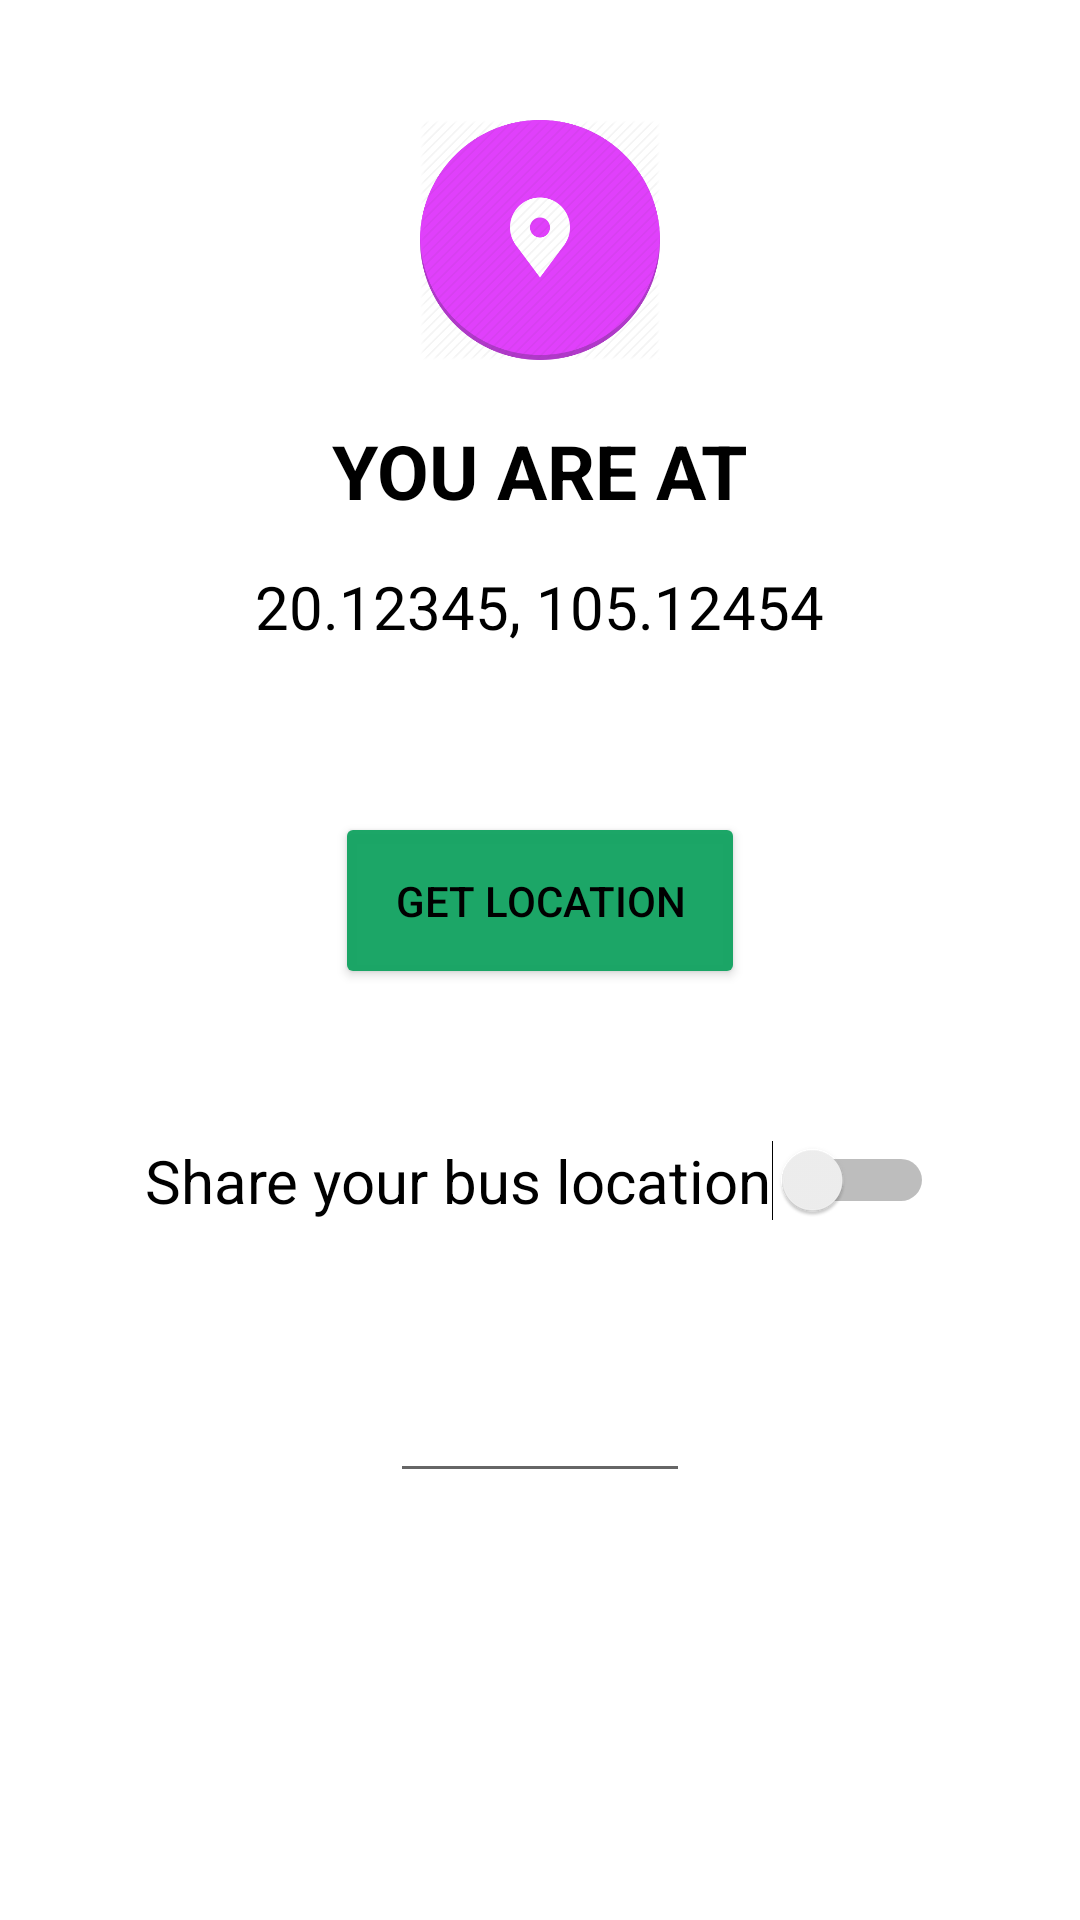

Android layout source for this screen:
<!-- AndroidManifest.xml: application theme AppTheme -->
<!-- res/layout/activity_share_location.xml -->
<LinearLayout xmlns:android="http://schemas.android.com/apk/res/android"
    android:layout_width="match_parent"
    android:layout_height="match_parent"
    android:background="#FFFFFF"
    android:gravity="center_horizontal"
    android:orientation="vertical"
    android:weightSum="1">

    <ImageView
        android:layout_width="80dp"
        android:layout_height="80dp"
        android:layout_marginTop="40dp"
        android:src="@drawable/marker" />

    <TextView
        android:layout_width="wrap_content"
        android:layout_height="wrap_content"
        android:layout_marginTop="20dp"
        android:text="@string/lbl_you_are_at"
        android:textColor="#000"
        android:textSize="25dp"
        android:textStyle="bold" />

    <TextView
        android:id="@+id/lblLocation"
        android:layout_width="wrap_content"
        android:layout_height="wrap_content"
        android:gravity="center_horizontal"
        android:text="20.12345, 105.12454"
        android:padding="15dp"
        android:textColor="#000"
        android:textSize="20dp" />

    <Button
        android:id="@+id/btnShowLocation"
        style="?android:attr/buttonStyleSmall"
        android:layout_width="wrap_content"
        android:layout_height="wrap_content"
        android:layout_gravity="center_horizontal"
        android:layout_marginTop="40dp"
        android:padding="20dp"
        android:text="@string/btn_get_location"
        android:textColor="#000"
        android:theme="@style/MyButton" />


    <Switch
        android:id="@+id/switchButton"
        android:layout_width="263dp"
        android:layout_height="wrap_content"
        android:layout_gravity="center_horizontal"
        android:layout_marginTop="20dp"
        android:layout_weight="0.3"
        android:text="Share your bus location"
        android:textSize="20dp" />

    <TextView
        android:id="@+id/textView"
        android:layout_width="wrap_content"
        android:layout_height="wrap_content" />

    <EditText
        android:id="@+id/busNumber"
        android:layout_width="100dp"
        android:layout_height="wrap_content"
        android:layout_gravity="center_horizontal"
        android:digits="0123456789"
        android:ems="10"
        android:gravity="center_vertical|center_horizontal"
        android:inputType="numberSigned" />


</LinearLayout>
<!-- resources referenced by this layout -->
<resources>
  <!-- drawable marker: png bitmap (drawable, 26729 bytes) -->
  <string name="btn_get_location">GET LOCATION</string>
  <string name="lbl_you_are_at">YOU ARE AT</string>
  <style name="MyButton" parent="Theme.AppCompat.Light">
          <item name="colorControlHighlight">#f816a463</item>
          <item name="colorButtonNormal">#f816a463</item>
      </style>
  <style name="AppTheme" parent="Theme.AppCompat.Light.DarkActionBar">
          
          <item name="colorPrimary">@color/colorPrimary</item>
          <item name="colorPrimaryDark">@color/colorPrimaryDark</item>
          <item name="colorAccent">@color/colorAccent</item>
      </style>
  <color name="colorPrimary">#3F51B5</color>
  <color name="colorPrimaryDark">#303F9F</color>
  <color name="colorAccent">#FF4081</color>
</resources>
